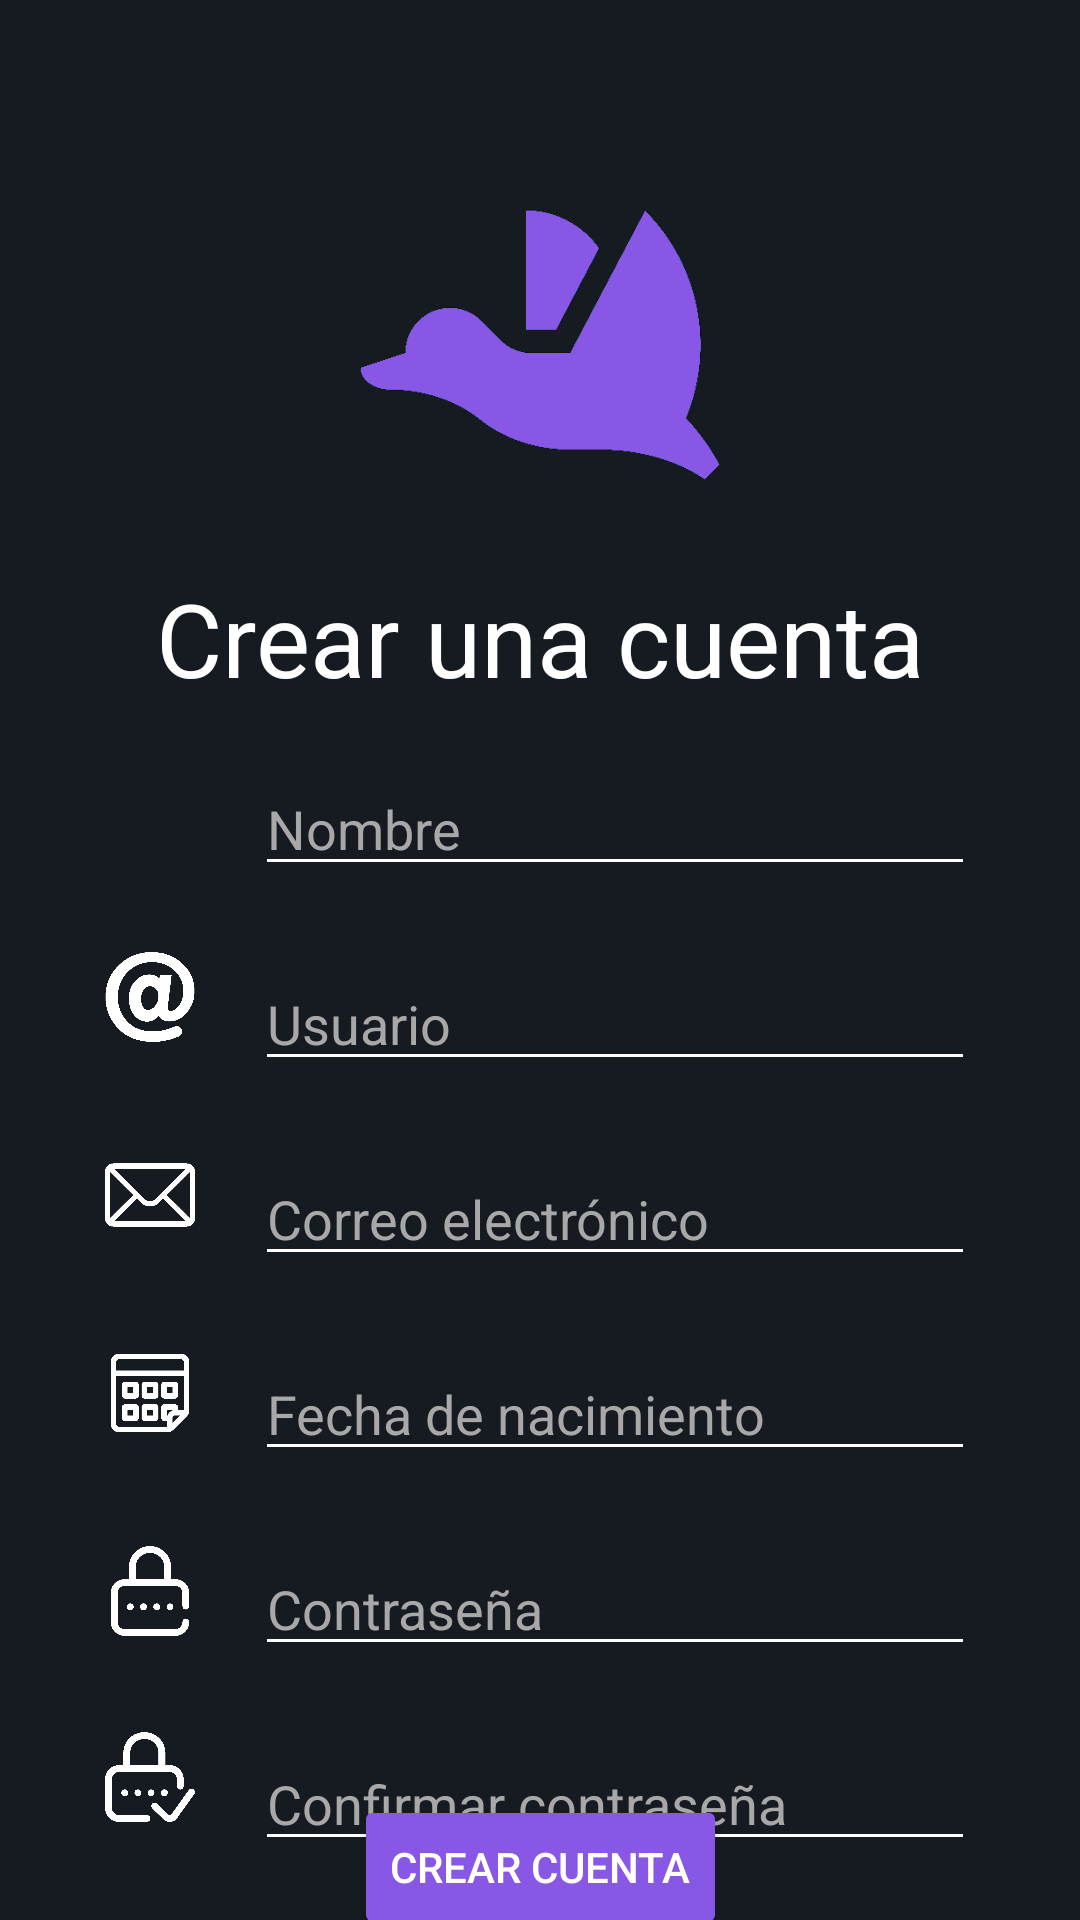

The Android layout XML behind this screen, and the referenced resources:
<!-- AndroidManifest.xml: application theme Theme.AppCompat.Light.NoActionBar -->
<!-- res/layout/activity_registro_de_usuario.xml -->
<?xml version="1.0" encoding="utf-8"?>
<androidx.constraintlayout.widget.ConstraintLayout xmlns:android="http://schemas.android.com/apk/res/android"
    xmlns:app="http://schemas.android.com/apk/res-auto"
    xmlns:tools="http://schemas.android.com/tools"
    android:layout_width="match_parent"
    android:layout_height="match_parent"
    android:background="@color/dark_app"
    tools:context=".RegistroDeUsuario">

    <ImageView
        android:id="@+id/imageView2"
        android:layout_width="150dp"
        android:layout_height="150dp"
        android:layout_marginTop="40dp"
        android:scaleType="fitCenter"
        app:layout_constraintEnd_toEndOf="parent"
        app:layout_constraintStart_toStartOf="parent"
        app:layout_constraintTop_toTopOf="parent"
        app:srcCompat="@drawable/ducker_logo" />

    <TextView
        android:id="@+id/textView4"
        android:layout_width="wrap_content"
        android:layout_height="wrap_content"
        android:text="Crear una cuenta"
        android:textColor="#FFFFFF"
        android:textSize="34sp"
        app:layout_constraintEnd_toEndOf="parent"
        app:layout_constraintStart_toStartOf="parent"
        app:layout_constraintTop_toBottomOf="@+id/imageView2" />

    <EditText
        android:id="@+id/inputNombre"
        android:layout_width="240dp"
        android:layout_height="40dp"
        android:layout_marginTop="20dp"
        android:layout_marginEnd="52dp"
        android:backgroundTint="#FFFFFF"
        android:ems="10"
        android:hint="Nombre"
        android:inputType="textPersonName"
        android:textColor="#FFFFFF"
        android:textColorHint="#A8A8A8"
        app:layout_constraintEnd_toEndOf="parent"
        app:layout_constraintStart_toEndOf="@+id/imageView3"
        app:layout_constraintTop_toBottomOf="@+id/textView4" />

    <EditText
        android:id="@+id/inputUsuario"
        android:layout_width="240dp"
        android:layout_height="40dp"
        android:layout_marginTop="25dp"
        android:layout_marginEnd="52dp"
        android:backgroundTint="#FFFFFF"
        android:ems="10"
        android:hint="Usuario"
        android:inputType="textPersonName"
        android:textColor="#FFFFFF"
        android:textColorHint="#A8A8A8"
        app:layout_constraintEnd_toEndOf="parent"
        app:layout_constraintStart_toEndOf="@+id/imageView5"
        app:layout_constraintTop_toBottomOf="@+id/inputNombre" />

    <EditText
        android:id="@+id/inputCorreo"
        android:layout_width="240dp"
        android:layout_height="40dp"
        android:layout_marginTop="25dp"
        android:layout_marginEnd="52dp"
        android:backgroundTint="#FFFFFF"
        android:ems="10"
        android:hint="Correo electrónico"
        android:inputType="textEmailAddress"
        android:textColor="#FFFFFF"
        android:textColorHint="#A8A8A8"
        app:layout_constraintEnd_toEndOf="parent"
        app:layout_constraintStart_toEndOf="@+id/imageView8"
        app:layout_constraintTop_toBottomOf="@+id/inputUsuario" />

    <EditText
        android:id="@+id/inputPassword"
        android:layout_width="240dp"
        android:layout_height="40dp"
        android:layout_marginTop="25dp"
        android:layout_marginEnd="52dp"
        android:backgroundTint="#FFFFFF"
        android:ems="10"
        android:hint="Contraseña"
        android:inputType="textPassword"
        android:textColor="#FFFFFF"
        android:textColorHint="#A8A8A8"
        app:layout_constraintEnd_toEndOf="parent"
        app:layout_constraintStart_toEndOf="@+id/imageView6"
        app:layout_constraintTop_toBottomOf="@+id/inputFechaNacimiento" />

    <EditText
        android:id="@+id/inputConfirmarPassword"
        android:layout_width="240dp"
        android:layout_height="40dp"
        android:layout_marginTop="25dp"
        android:layout_marginEnd="52dp"
        android:backgroundTint="#FFFFFF"
        android:ems="10"
        android:hint="Confirmar contraseña"
        android:inputType="textPassword"
        android:textColor="#FFFFFF"
        android:textColorHint="#A8A8A8"
        app:layout_constraintEnd_toEndOf="parent"
        app:layout_constraintStart_toEndOf="@+id/imageView7"
        app:layout_constraintTop_toBottomOf="@+id/inputPassword" />

    <EditText
        android:id="@+id/inputFechaNacimiento"
        android:layout_width="240dp"
        android:layout_height="40dp"
        android:layout_marginTop="25dp"
        android:layout_marginEnd="52dp"
        android:backgroundTint="#FFFFFF"
        android:clickable="false"
        android:cursorVisible="false"
        android:focusable="false"
        android:hint="Fecha de nacimiento"
        android:inputType="textPersonName"
        android:textColor="#FFFFFF"
        android:textColorHint="#A8A8A8"
        app:layout_constraintEnd_toEndOf="parent"
        app:layout_constraintStart_toEndOf="@+id/btnDatePicker"
        app:layout_constraintTop_toBottomOf="@+id/inputCorreo" />

    <Button
        android:id="@+id/btnCrearCuenta"
        android:layout_width="wrap_content"
        android:layout_height="wrap_content"
        android:layout_marginBottom="16dp"
        android:backgroundTint="#8957E5"
        android:text="Crear cuenta"
        android:textColor="#FFFFFF"
        app:layout_constraintBottom_toBottomOf="parent"
        app:layout_constraintEnd_toEndOf="parent"
        app:layout_constraintStart_toStartOf="parent"
        app:layout_constraintTop_toBottomOf="@+id/inputConfirmarPassword" />

    <ImageView
        android:id="@+id/btnDatePicker"
        android:layout_width="30dp"
        android:layout_height="30dp"
        android:layout_marginStart="52dp"
        android:layout_marginTop="36dp"
        android:layout_marginEnd="20dp"
        android:scaleType="fitCenter"
        app:layout_constraintEnd_toStartOf="@+id/inputFechaNacimiento"
        app:layout_constraintHorizontal_bias="0.461"
        app:layout_constraintStart_toStartOf="parent"
        app:layout_constraintTop_toBottomOf="@+id/imageView8"
        app:srcCompat="@drawable/calendar" />

    <ImageView
        android:id="@+id/imageView3"
        android:layout_width="30dp"
        android:layout_height="30dp"
        android:layout_marginStart="52dp"
        android:layout_marginTop="20dp"
        android:layout_marginEnd="20dp"
        android:scaleType="fitCenter"
        app:layout_constraintEnd_toStartOf="@+id/inputNombre"
        app:layout_constraintHorizontal_bias="0.478"
        app:layout_constraintStart_toStartOf="parent"
        app:layout_constraintTop_toBottomOf="@+id/textView4"
        app:srcCompat="@drawable/white_account" />

    <ImageView
        android:id="@+id/imageView5"
        android:layout_width="30dp"
        android:layout_height="30dp"
        android:layout_marginStart="52dp"
        android:layout_marginTop="32dp"
        android:layout_marginEnd="20dp"
        android:scaleType="fitCenter"
        app:layout_constraintEnd_toStartOf="@+id/inputUsuario"
        app:layout_constraintHorizontal_bias="0.461"
        app:layout_constraintStart_toStartOf="parent"
        app:layout_constraintTop_toBottomOf="@+id/imageView3"
        app:srcCompat="@drawable/at" />

    <ImageView
        android:id="@+id/imageView6"
        android:layout_width="30dp"
        android:layout_height="30dp"
        android:layout_marginStart="52dp"
        android:layout_marginTop="36dp"
        android:layout_marginEnd="20dp"
        android:scaleType="fitCenter"
        app:layout_constraintEnd_toStartOf="@+id/inputPassword"
        app:layout_constraintHorizontal_bias="0.461"
        app:layout_constraintStart_toStartOf="parent"
        app:layout_constraintTop_toBottomOf="@+id/btnDatePicker"
        app:srcCompat="@drawable/passwordwhite" />

    <ImageView
        android:id="@+id/imageView7"
        android:layout_width="30dp"
        android:layout_height="30dp"
        android:layout_marginStart="52dp"
        android:layout_marginTop="32dp"
        android:layout_marginEnd="20dp"
        app:layout_constraintEnd_toStartOf="@+id/inputConfirmarPassword"
        app:layout_constraintHorizontal_bias="0.478"
        app:layout_constraintStart_toStartOf="parent"
        app:layout_constraintTop_toBottomOf="@+id/imageView6"
        app:srcCompat="@drawable/password_check" />

    <ImageView
        android:id="@+id/imageView8"
        android:layout_width="30dp"
        android:layout_height="30dp"
        android:layout_marginStart="52dp"
        android:layout_marginTop="36dp"
        android:layout_marginEnd="20dp"
        android:scaleType="fitCenter"
        app:layout_constraintEnd_toStartOf="@+id/inputCorreo"
        app:layout_constraintHorizontal_bias="0.461"
        app:layout_constraintStart_toStartOf="parent"
        app:layout_constraintTop_toBottomOf="@+id/imageView5"
        app:srcCompat="@drawable/mail" />

</androidx.constraintlayout.widget.ConstraintLayout>
<!-- resources referenced by this layout -->
<resources>
  <color name="dark_app">#161B22</color>
  <!-- drawable at: png bitmap (drawable, 29961 bytes) -->
  <!-- drawable calendar: png bitmap (drawable, 13146 bytes) -->
  <!-- drawable ducker_logo: png bitmap (drawable, 15562 bytes) -->
  <!-- drawable mail: png bitmap (drawable, 21647 bytes) -->
  <!-- drawable password_check: png bitmap (drawable, 23850 bytes) -->
  <!-- drawable passwordwhite: png bitmap (drawable, 19104 bytes) -->
</resources>
